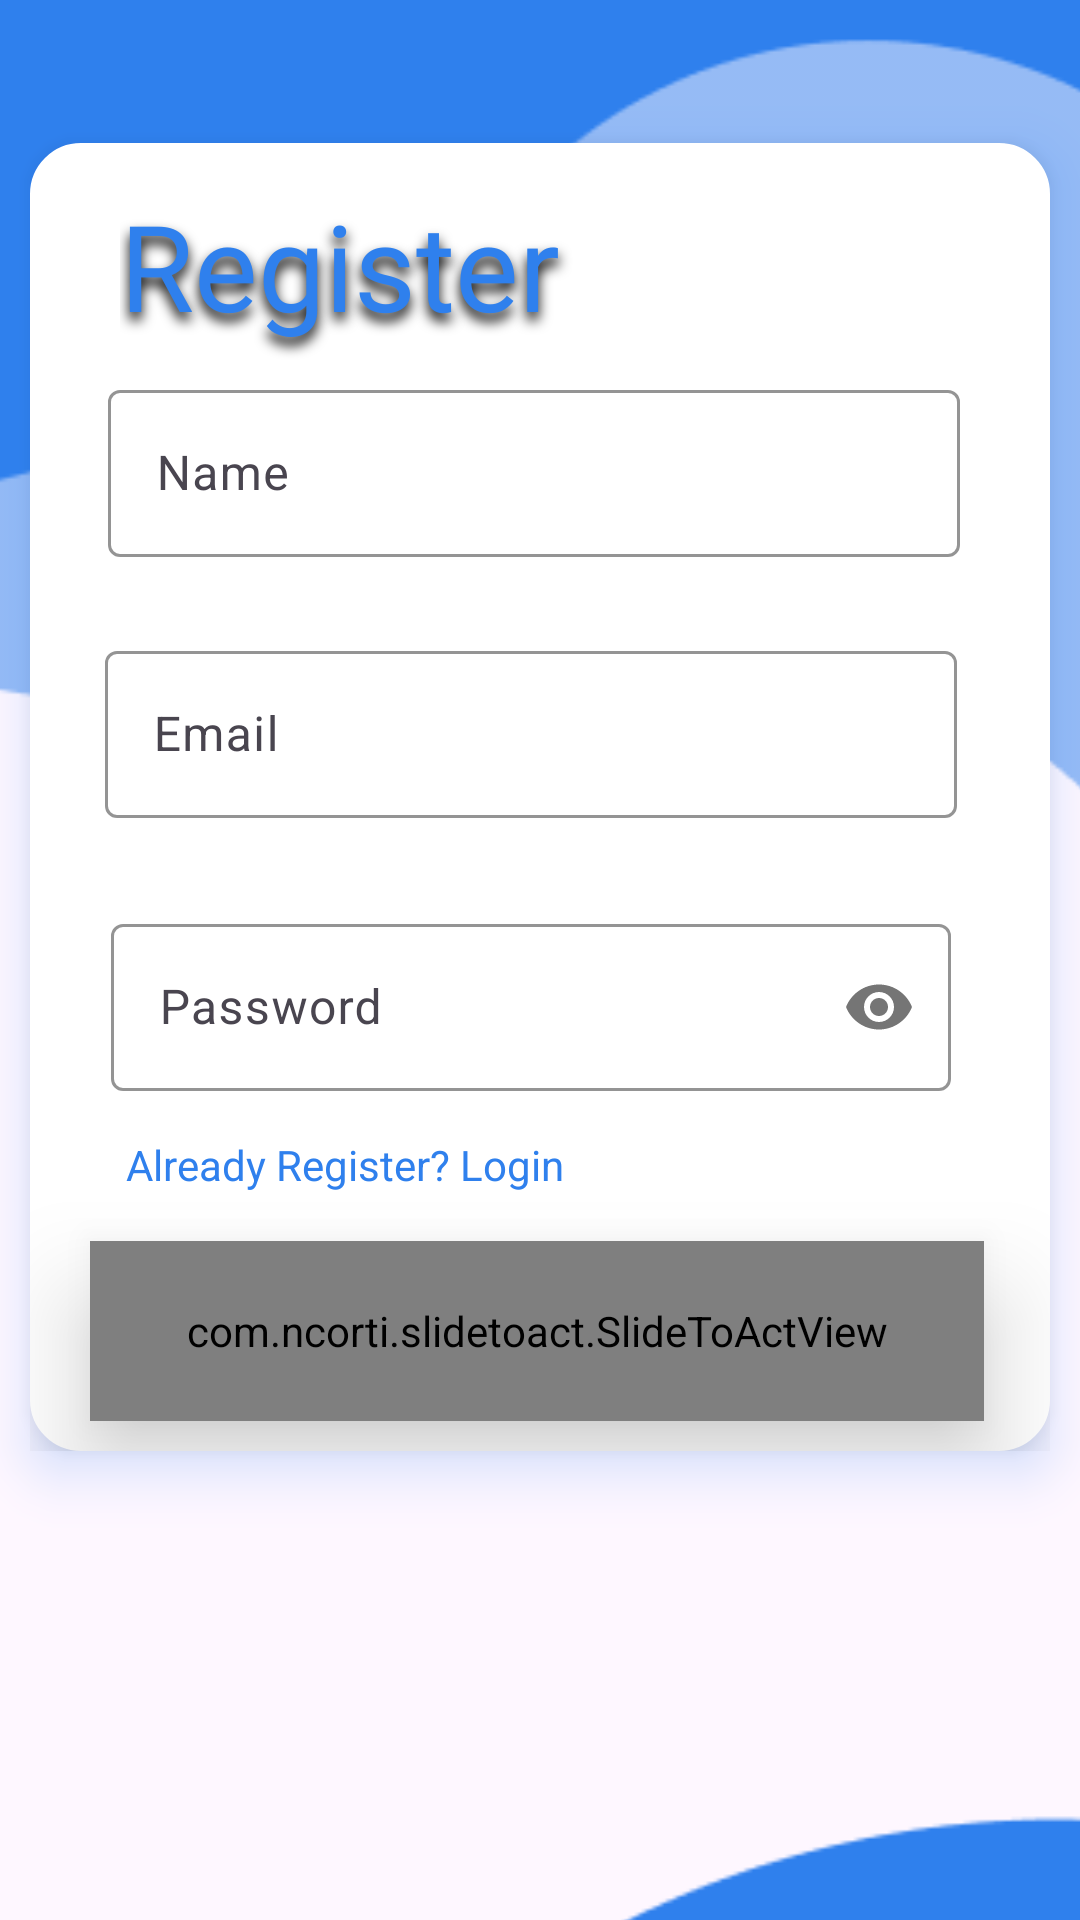

Write the Android layout XML for this screen, with the resource values it uses.
<!-- AndroidManifest.xml: application theme Base.Theme.SwiftBill -->
<!-- res/layout/activity_signup.xml -->
<?xml version="1.0" encoding="utf-8"?>
    <androidx.constraintlayout.widget.ConstraintLayout xmlns:android="http://schemas.android.com/apk/res/android"
        xmlns:app="http://schemas.android.com/apk/res-auto"
        xmlns:tools="http://schemas.android.com/tools"
        android:id="@+id/signup"
        android:layout_width="match_parent"
        android:layout_height="wrap_content"
    tools:context=".Activity.SignupActivity">

        <ImageView
            android:id="@+id/imageView"
            android:layout_width="475dp"
            android:layout_height="1015dp"
            android:outlineAmbientShadowColor="@color/white"
            app:layout_constraintBottom_toBottomOf="parent"
            app:layout_constraintEnd_toEndOf="parent"
            app:layout_constraintStart_toStartOf="parent"
            app:layout_constraintTop_toTopOf="parent"
            app:layout_constraintVertical_bias="0.48"
            app:srcCompat="@drawable/background" />

        <RelativeLayout
            android:id="@+id/relativeLayout"
            android:layout_width="340dp"

            android:layout_height="436dp"
            android:background="@drawable/shape"

            android:backgroundTint="@color/white"
            android:elevation="10dp"
            android:outlineSpotShadowColor="@color/blue"
            android:rotationX="0"
            app:layout_constraintBottom_toBottomOf="parent"
            app:layout_constraintEnd_toEndOf="parent"
            app:layout_constraintHorizontal_bias="0.492"
            app:layout_constraintStart_toStartOf="parent"
            app:layout_constraintTop_toTopOf="parent"
            app:layout_constraintVertical_bias="0.234">

            <com.google.android.material.textfield.TextInputLayout
                android:id="@+id/Name"
                android:layout_width="305dp"
                android:layout_height="wrap_content"
                android:layout_alignParentStart="true"
                android:layout_alignParentTop="true"
                android:layout_alignParentEnd="true"
                android:layout_marginStart="26dp"
                android:layout_marginLeft="64dp"
                android:layout_marginTop="77dp"
                android:layout_marginEnd="30dp"
                android:layout_marginRight="64dp"
                android:layout_marginBottom="64dp"
                android:hint="Name"
                app:boxStrokeColor="@color/blue"
                app:counterOverflowTextColor="@color/blue"
                app:hintTextColor="@color/blue">

                <com.google.android.material.textfield.TextInputEditText
                    android:layout_width="match_parent"
                    android:layout_height="wrap_content"></com.google.android.material.textfield.TextInputEditText>
            </com.google.android.material.textfield.TextInputLayout>

            <com.google.android.material.textfield.TextInputLayout
                android:id="@+id/EmailText"
                android:layout_width="305dp"
                android:layout_height="wrap_content"
                android:layout_alignParentStart="true"
                android:layout_alignParentTop="true"
                android:layout_alignParentEnd="true"
                android:layout_marginStart="25dp"
                android:layout_marginLeft="64dp"
                android:layout_marginTop="164dp"
                android:layout_marginEnd="31dp"
                android:layout_marginRight="64dp"
                android:layout_marginBottom="64dp"
                android:hint="Email"
                app:boxStrokeColor="@color/blue"
                app:counterOverflowTextColor="@color/blue"
                app:hintTextColor="@color/blue">

                <com.google.android.material.textfield.TextInputEditText
                    android:layout_width="match_parent"
                    android:layout_height="wrap_content"></com.google.android.material.textfield.TextInputEditText>
            </com.google.android.material.textfield.TextInputLayout>

            <com.google.android.material.textfield.TextInputLayout
                android:id="@+id/Password"
                android:layout_width="wrap_content"
                android:layout_height="wrap_content"
                android:layout_alignStart="@+id/EmailText"
                android:layout_alignEnd="@+id/EmailText"
                android:layout_alignParentTop="true"
                android:layout_marginStart="2dp"
                android:layout_marginTop="255dp"
                android:layout_marginEnd="2dp"
                android:hint="Password"
                app:boxStrokeColor="@color/blue"
                app:hintTextColor="@color/blue"
                app:passwordToggleEnabled="true">

                <com.google.android.material.textfield.TextInputEditText
                    android:layout_width="match_parent"
                    android:layout_height="wrap_content"
                    android:inputType="textPassword">

                </com.google.android.material.textfield.TextInputEditText>

            </com.google.android.material.textfield.TextInputLayout>

            <TextView
                android:id="@+id/textView2"
                android:layout_width="178dp"
                android:layout_height="98dp"
                android:layout_alignParentStart="true"
                android:layout_alignParentTop="true"
                android:layout_alignParentEnd="true"
                android:layout_marginStart="30dp"
                android:layout_marginTop="14dp"
                android:layout_marginEnd="132dp"
                android:fontFamily="@font/nunito_bold"
                android:shadowColor="#FF000000"
                android:shadowDx="0"
                android:shadowDy="8"
                android:shadowRadius="10"
                android:text="Register"
                android:textColor="@color/blue"
                android:textColorLink="@color/blue"
                android:textSize="40sp" />

            <com.ncorti.slidetoact.SlideToActView
                android:id="@+id/signupButton"
                android:layout_width="298dp"
                android:layout_height="60dp"
                android:layout_alignParentBottom="true"
                android:layout_marginStart="20dp"
                android:layout_marginEnd="22dp"
                android:layout_marginBottom="10dp"
                android:elevation="20dp"
                android:shadowColor="#FF000000"
                android:shadowDx="0"
                android:shadowDy="8"
                android:shadowRadius="10"
                app:border_radius="19dp"
                app:outer_color="@color/blue"
                app:text="       Slide to SignUp"
                app:text_style="bold"
                app:text_size="24dp"
                />

            <TextView
                android:id="@+id/gotologin"
                android:clickable="true"
                android:layout_width="272dp"
                android:layout_height="wrap_content"
                android:layout_above="@+id/signupButton"
                android:layout_alignStart="@+id/Password"
                android:layout_alignEnd="@+id/Password"
                android:layout_marginStart="5dp"
                android:layout_marginEnd="3dp"
                android:layout_marginBottom="16dp"
                android:textColor="@color/blue"
                android:text="Already Register? Login "
                />

        </RelativeLayout>

    </androidx.constraintlayout.widget.ConstraintLayout>
<!-- resources referenced by this layout -->
<resources>
  <color name="blue">#2F80ED</color>
  <color name="white">#FFFFFFFF</color>
  <!-- drawable background: png bitmap (drawable, 7642 bytes) -->
  <!-- drawable shape (drawable) -->
  <?xml version="1.0" encoding="utf-8"?>
  <shape xmlns:android="http://schemas.android.com/apk/res/android">
      <solid android:color="@android:color/white" /> 
      <corners android:radius="16dp" /> 
      <stroke android:width="2dp" android:color="@color/white" />
  </shape>
  <style name="Base.Theme.SwiftBill" parent="Theme.Material3.DayNight.NoActionBar">
          <item name="colorPrimary">@color/blue</item>
          <item name="colorPrimaryDark">@color/blue</item>
      </style>
</resources>
